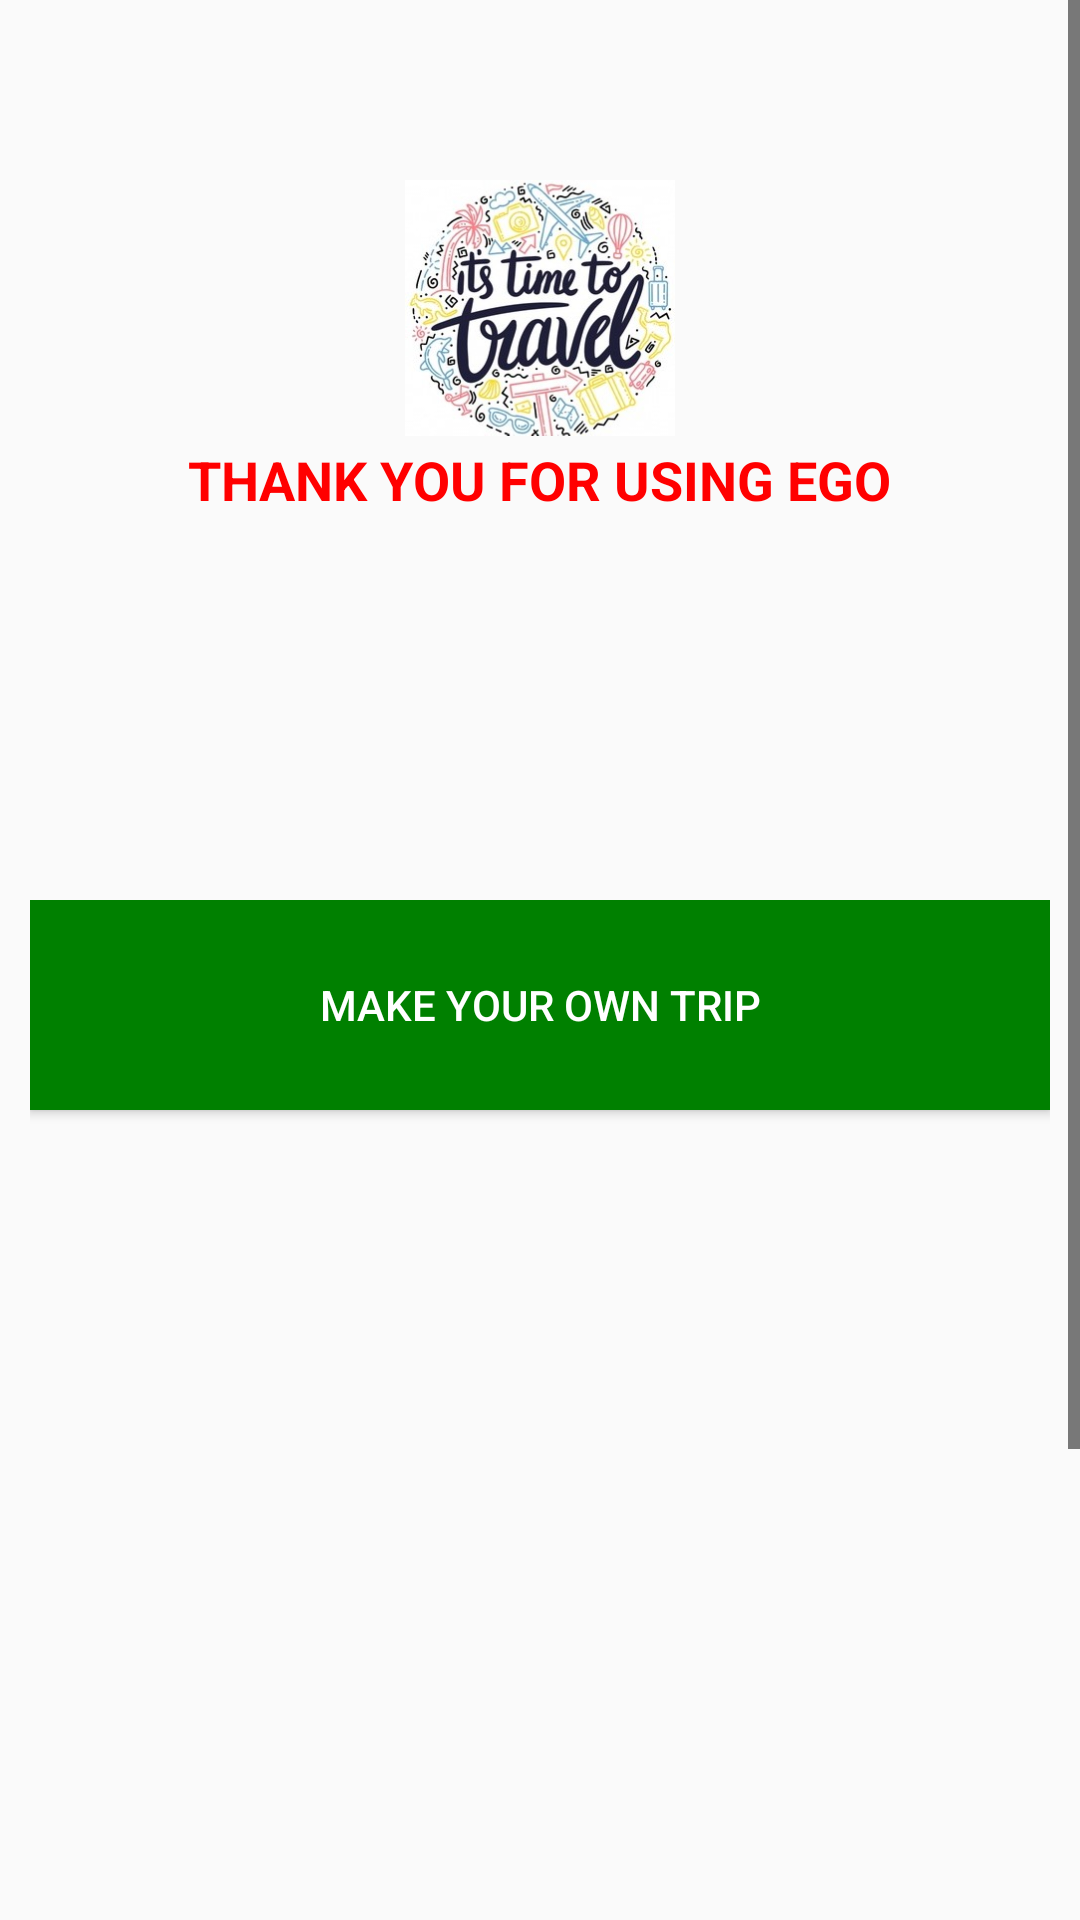

Layout XML and referenced resources for this Android screen:
<!-- AndroidManifest.xml: application theme AppTheme -->
<!-- res/layout/view_trip.xml -->
<?xml version="1.0" encoding="utf-8"?>
<LinearLayout xmlns:android="http://schemas.android.com/apk/res/android"
    xmlns:app="http://schemas.android.com/apk/res-auto"
    xmlns:tools="http://schemas.android.com/tools"
    android:layout_width="match_parent"
    android:layout_height="match_parent"
    android:orientation="vertical"
    tools:context=".ViewTripOption">

    <ScrollView
        android:layout_width="fill_parent"
        android:layout_height="fill_parent"
        android:layout_alignParentTop="true"
        android:layout_alignParentLeft="true">

        <RelativeLayout
            android:layout_width="fill_parent"
            android:layout_height="fill_parent">

            <LinearLayout
                android:layout_width="match_parent"
                android:layout_height="230dp"
                android:orientation="vertical"
                android:gravity="center"
                android:background="@drawable/background">

                <ImageView
                    android:layout_height="90dp"
                    android:layout_width="90dp"
                    android:src="@drawable/icon1"
                    android:layout_gravity="center"
                    />
                <TextView
                    android:layout_width="wrap_content"
                    android:layout_height="wrap_content"
                    android:text="THANK YOU FOR USING EGO"
                    android:textColor="#FF0000"
                    android:layout_gravity="center"
                    android:textStyle="bold"
                    android:textSize="18sp"/>
            </LinearLayout>

            <RelativeLayout
                android:layout_width="wrap_content"
                android:layout_height="wrap_content"
                android:orientation="vertical"
                android:layout_marginTop="300dp"
                android:layout_marginRight="10dp"
                android:layout_marginLeft="10dp">

                <ListView
                    android:id="@+id/listView_tripList"
                    android:layout_width="match_parent"
                    android:layout_height="548dp">
                </ListView>

                <Button
                    android:id="@+id/mainBtn"
                    android:layout_width="match_parent"
                    android:layout_height="70dp"
                    android:background="#008000"
                    android:textColor="#ffffff"
                    android:text="Make your Own Trip"></Button>


            </RelativeLayout>

        </RelativeLayout>

    </ScrollView>

</LinearLayout>
<!-- resources referenced by this layout -->
<resources>
  <!-- drawable icon1: png bitmap (drawable-v24, 71289 bytes) -->
  <style name="AppTheme" parent="Theme.AppCompat.Light.DarkActionBar">
          
          <item name="colorPrimary">@color/colorPrimary</item>
          <item name="colorPrimaryDark">@color/colorPrimaryDark</item>
          <item name="colorAccent">@color/colorAccent</item>
          <item name="android:textColor">@color/colorText</item>
          <item name="android:textColorHint">@color/colorText</item>
          <item name="colorControlNormal">@color/colorText</item>
          <item name="colorControlActivated">@color/colorText</item>
      </style>
  <color name="colorPrimary">#008577</color>
  <color name="colorPrimaryDark">#00574B</color>
  <color name="colorAccent">#D81B60</color>
  <color name="colorText">#000000</color>
</resources>
